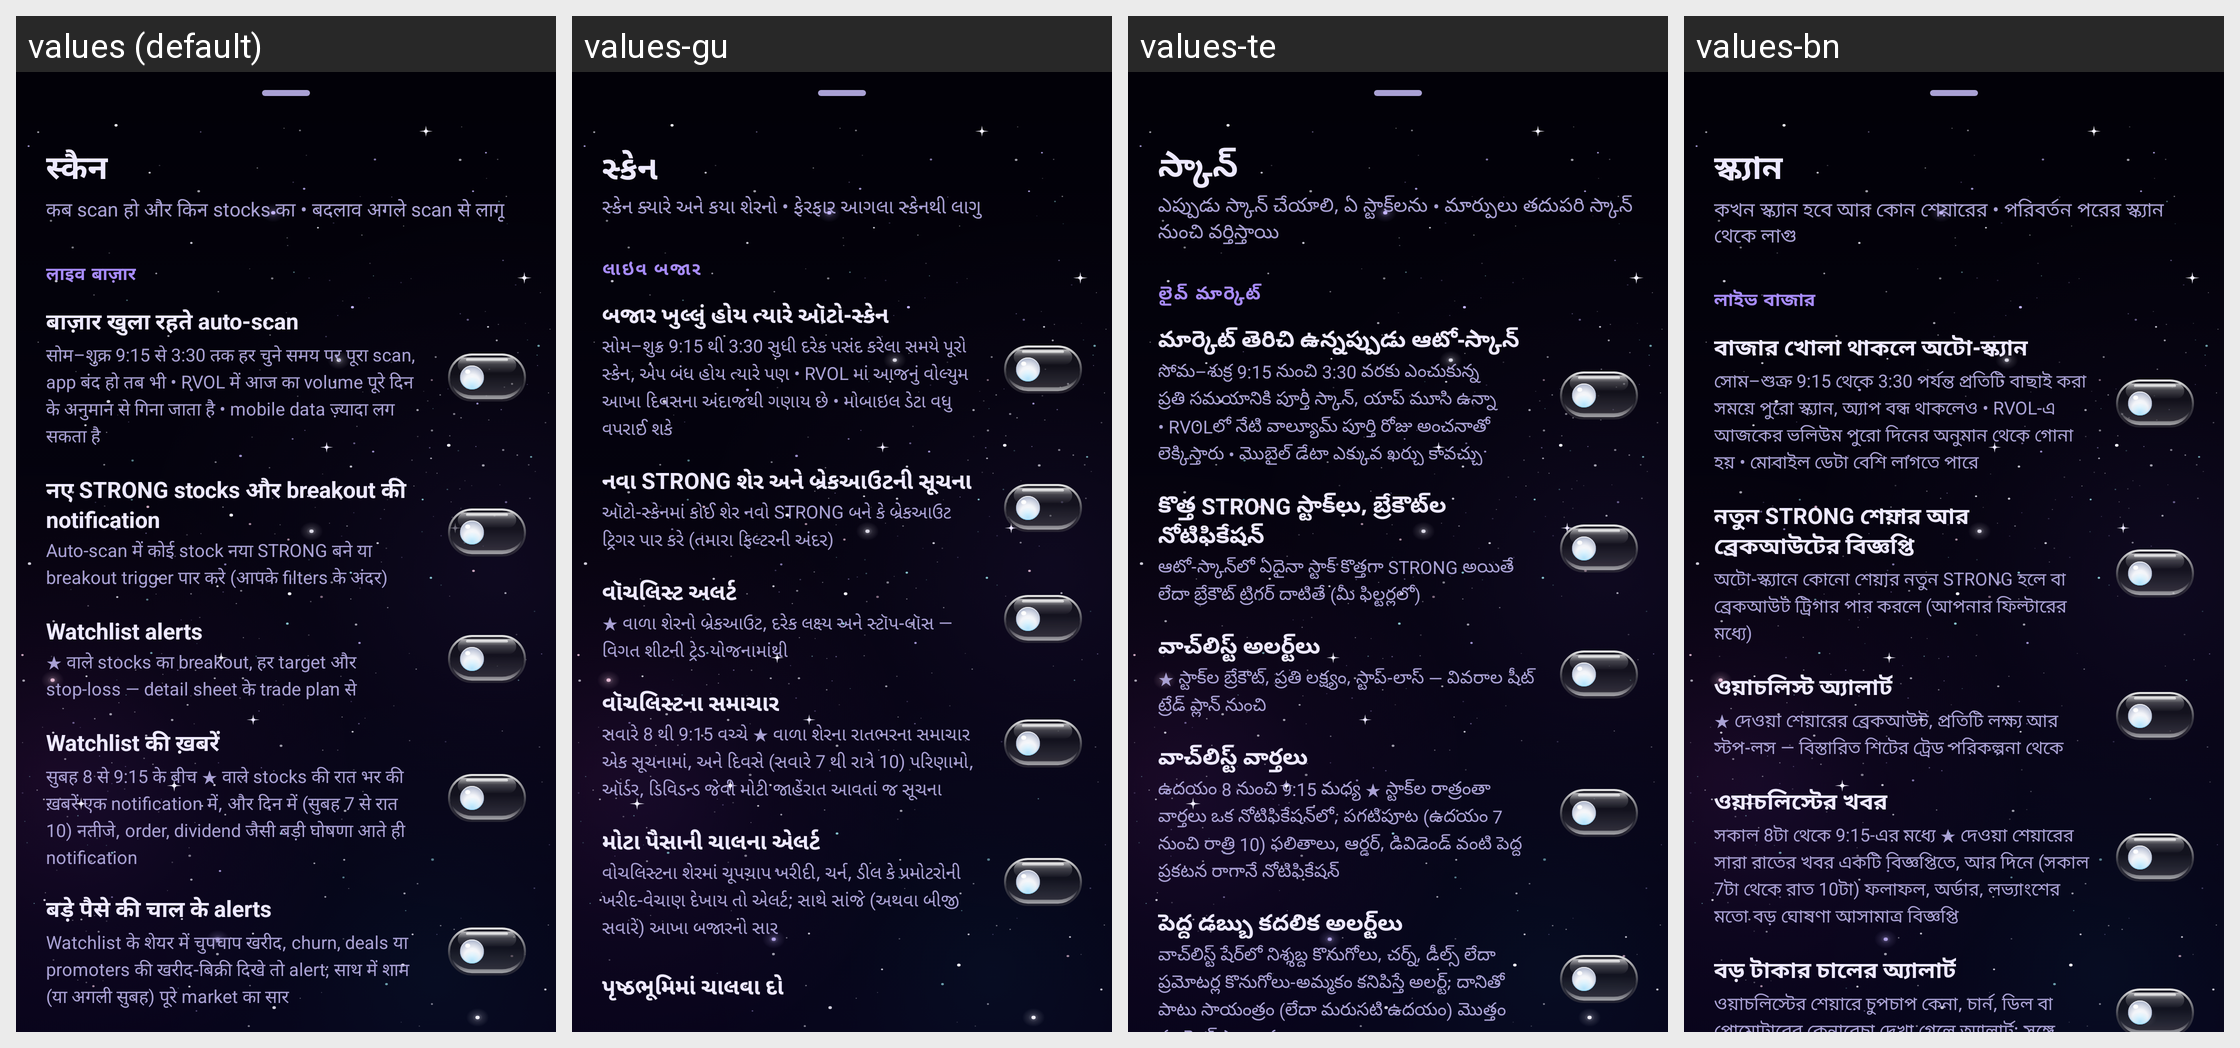

This grid shows one Android layout under several languages. Give, for every string resource on the screen, its name, the default text and each shown locale's text.
Android screen res/layout/sheet_scan.xml rendered under 4 locales, left to right: values (default), values-gu, values-te, values-bn. Device: Nexus 5 (rendered at 1080×1920; each locale shown at half size, 540×960, under a caption strip naming it); theme Theme.ShareScan.
Other locales in the repository, not shown: values-en, values-hi, values-kn, values-ml, values-mr, values-or, values-pa, values-ta.
Strings drawn on this screen, with the default value and each locale's value (text and hints the layout hard-codes, and strings that could not be matched under every locale, appear in the picture but are not listed):

scan_title
  values: स्कैन
  values-gu: સ્કેન
  values-te: స్కాన్
  values-bn: স্ক্যান

scan_subtitle
  values: कब scan हो और किन stocks का • बदलाव अगले scan से लागू
  values-gu: સ્કેન ક્યારે અને કયા શેરનો • ફેરફાર આગલા સ્કેનથી લાગુ
  values-te: ఎప్పుడు స్కాన్ చేయాలి, ఏ స్టాక్‌లను • మార్పులు తదుపరి స్కాన్ నుంచి వర్తిస్తాయి
  values-bn: কখন স্ক্যান হবে আর কোন শেয়ারের • পরিবর্তন পরের স্ক্যান থেকে লাগু

settings_section_live
  values: लाइव बाज़ार
  values-gu: લાઇવ બજાર
  values-te: లైవ్ మార్కెట్
  values-bn: লাইভ বাজার

settings_live
  values: बाज़ार खुला रहते auto-scan
  values-gu: બજાર ખુલ્લું હોય ત્યારે ઑટો-સ્કેન
  values-te: మార్కెట్ తెరిచి ఉన్నప్పుడు ఆటో-స్కాన్
  values-bn: বাজার খোলা থাকলে অটো-স্ক্যান

settings_live_body
  values: सोम–शुक्र 9:15 से 3:30 तक हर चुने समय पर पूरा scan, app बंद हो तब भी • RVOL में आज का volume पूरे दिन के अनुमान से गिना जाता है • mobile data ज़्यादा लग सकता है
  values-gu: સોમ–શુક્ર 9:15 થી 3:30 સુધી દરેક પસંદ કરેલા સમયે પૂરો સ્કેન, એપ બંધ હોય ત્યારે પણ • RVOL માં આજનું વોલ્યુમ આખા દિવસના અંદાજથી ગણાય છે • મોબાઇલ ડેટા વધુ વપરાઈ શકે
  values-te: సోమ–శుక్ర 9:15 నుంచి 3:30 వరకు ఎంచుకున్న ప్రతి సమయానికి పూర్తి స్కాన్, యాప్ మూసి ఉన్నా • RVOLలో నేటి వాల్యూమ్ పూర్తి రోజు అంచనాతో లెక్కిస్తారు • మొబైల్ డేటా ఎక్కువ ఖర్చు కావచ్చు
  values-bn: সোম–শুক্র 9:15 থেকে 3:30 পর্যন্ত প্রতিটি বাছাই করা সময়ে পুরো স্ক্যান, অ্যাপ বন্ধ থাকলেও • RVOL-এ আজকের ভলিউম পুরো দিনের অনুমান থেকে গোনা হয় • মোবাইল ডেটা বেশি লাগতে পারে

settings_live_alerts
  values: नए STRONG stocks और breakout की notification
  values-gu: નવા STRONG શેર અને બ્રેકઆઉટની સૂચના
  values-te: కొత్త STRONG స్టాక్‌లు, బ్రేకౌట్‌ల నోటిఫికేషన్
  values-bn: নতুন STRONG শেয়ার আর ব্রেকআউটের বিজ্ঞপ্তি

settings_live_alerts_body
  values: Auto-scan में कोई stock नया STRONG बने या breakout trigger पार करे (आपके filters के अंदर)
  values-gu: ઑટો-સ્કેનમાં કોઈ શેર નવો STRONG બને કે બ્રેકઆઉટ ટ્રિગર પાર કરે (તમારા ફિલ્ટરની અંદર)
  values-te: ఆటో-స్కాన్‌లో ఏదైనా స్టాక్ కొత్తగా STRONG అయితే లేదా బ్రేకౌట్ ట్రిగర్ దాటితే (మీ ఫిల్టర్లలో)
  values-bn: অটো-স্ক্যানে কোনো শেয়ার নতুন STRONG হলে বা ব্রেকআউট ট্রিগার পার করলে (আপনার ফিল্টারের মধ্যে)

settings_watch_alerts
  values: Watchlist alerts
  values-gu: વૉચલિસ્ટ અલર્ટ
  values-te: వాచ్‌లిస్ట్ అలర్ట్‌లు
  values-bn: ওয়াচলিস্ট অ্যালার্ট

settings_watch_alerts_body
  values: ★ वाले stocks का breakout, हर target और stop-loss — detail sheet के trade plan से
  values-gu: ★ વાળા શેરનો બ્રેકઆઉટ, દરેક લક્ષ્ય અને સ્ટૉપ-લૉસ — વિગત શીટની ટ્રેડ યોજનામાંથી
  values-te: ★ స్టాక్‌ల బ్రేకౌట్, ప్రతి లక్ష్యం, స్టాప్-లాస్ — వివరాల షీట్ ట్రేడ్ ప్లాన్ నుంచి
  values-bn: ★ দেওয়া শেয়ারের ব্রেকআউট, প্রতিটি লক্ষ্য আর স্টপ-লস — বিস্তারিত শিটের ট্রেড পরিকল্পনা থেকে

settings_news_alerts
  values: Watchlist की ख़बरें
  values-gu: વૉચલિસ્ટના સમાચાર
  values-te: వాచ్‌లిస్ట్ వార్తలు
  values-bn: ওয়াচলিস্টের খবর

settings_news_alerts_body
  values: सुबह 8 से 9:15 के बीच ★ वाले stocks की रात भर की ख़बरें एक notification में, और दिन में (सुबह 7 से रात 10) नतीजे, order, dividend जैसी बड़ी घोषणा आते ही notification
  values-gu: સવારે 8 થી 9:15 વચ્ચે ★ વાળા શેરના રાતભરના સમાચાર એક સૂચનામાં, અને દિવસે (સવારે 7 થી રાત્રે 10) પરિણામો, ઑર્ડર, ડિવિડન્ડ જેવી મોટી જાહેરાત આવતાં જ સૂચના
  values-te: ఉదయం 8 నుంచి 9:15 మధ్య ★ స్టాక్‌ల రాత్రంతా వార్తలు ఒక నోటిఫికేషన్‌లో, పగటిపూట (ఉదయం 7 నుంచి రాత్రి 10) ఫలితాలు, ఆర్డర్, డివిడెండ్ వంటి పెద్ద ప్రకటన రాగానే నోటిఫికేషన్
  values-bn: সকাল 8টা থেকে 9:15-এর মধ্যে ★ দেওয়া শেয়ারের সারা রাতের খবর একটি বিজ্ঞপ্তিতে, আর দিনে (সকাল 7টা থেকে রাত 10টা) ফলাফল, অর্ডার, লভ্যাংশের মতো বড় ঘোষণা আসামাত্র বিজ্ঞপ্তি

settings_big_money_alerts
  values: बड़े पैसे की चाल के alerts
  values-gu: મોટા પૈસાની ચાલના એલર્ટ
  values-te: పెద్ద డబ్బు కదలిక అలర్ట్‌లు
  values-bn: বড় টাকার চালের অ্যালার্ট

settings_big_money_alerts_body
  values: Watchlist के शेयर में चुपचाप खरीद, churn, deals या promoters की खरीद-बिक्री दिखे तो alert; साथ में शाम (या अगली सुबह) पूरे market का सार
  values-gu: વોચલિસ્ટના શેરમાં ચૂપચાપ ખરીદી, ચર્ન, ડીલ કે પ્રમોટરોની ખરીદ-વેચાણ દેખાય તો એલર્ટ; સાથે સાંજે (અથવા બીજી સવારે) આખા બજારનો સાર
  values-te: వాచ్‌లిస్ట్ షేర్‌లో నిశ్శబ్ద కొనుగోలు, చర్న్, డీల్స్ లేదా ప్రమోటర్ల కొనుగోలు-అమ్మకం కనిపిస్తే అలర్ట్; దానితో పాటు సాయంత్రం (లేదా మరుసటి ఉదయం) మొత్తం మార్కెట్ సారాంశం
  values-bn: ওয়াচলিস্টের শেয়ারে চুপচাপ কেনা, চার্ন, ডিল বা প্রোমোটারের কেনাবেচা দেখা গেলে অ্যালার্ট; সঙ্গে সন্ধ্যায় (বা পরদিন সকালে) পুরো বাজারের সারাংশ
